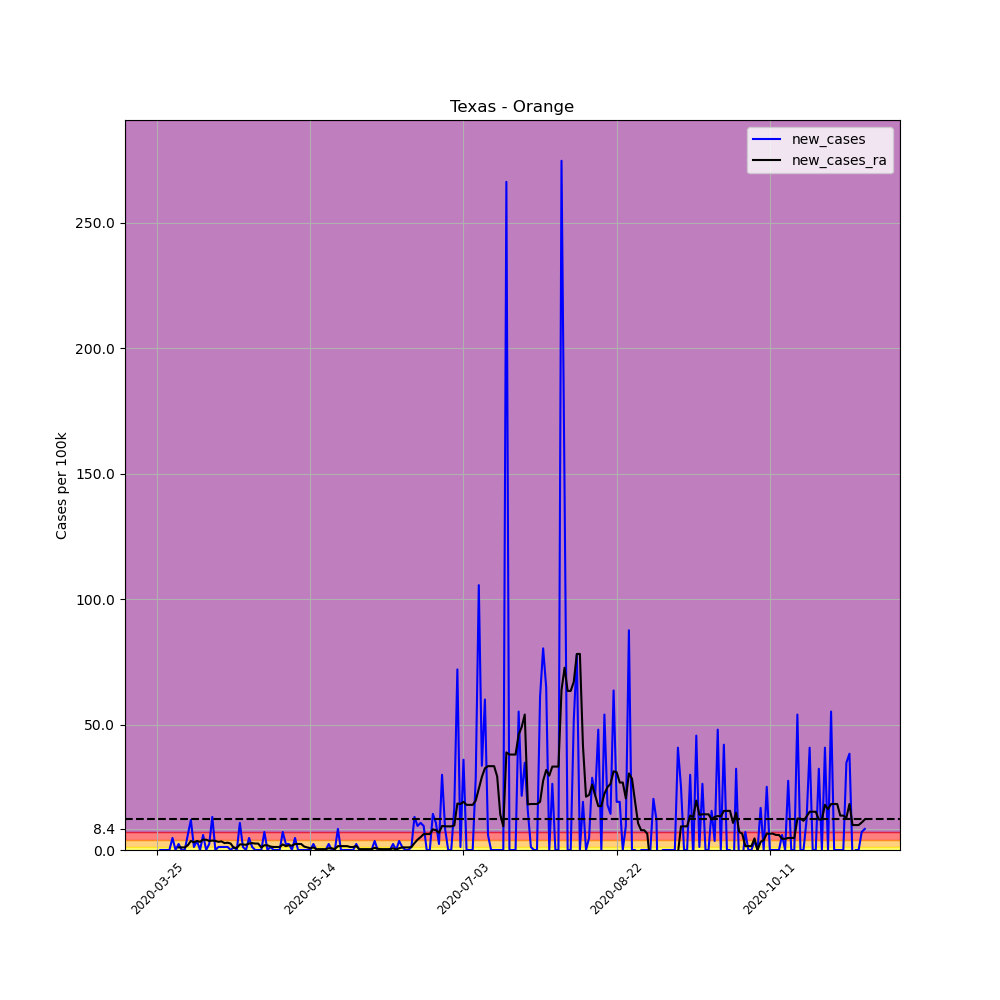

Source data for this figure (header and first rows):
, date, county, state, fips, cases, deaths, COUNTY, STNAME, CTYNAME, POPESTIMATE2019, per_100k, per_100k_ra, new_cases, new_cases_ra
352843, 2020-03-25, Orange, Texas, 48361, 1, 0, 361, Texas, Orange, 83396, 1.199, , , 
352844, 2020-03-26, Orange, Texas, 48361, 1, 0, 361, Texas, Orange, 83396, 1.199, , 0.0, 
352845, 2020-03-27, Orange, Texas, 48361, 1, 0, 361, Texas, Orange, 83396, 1.199, , 0.0, 
352846, 2020-03-28, Orange, Texas, 48361, 1, 0, 361, Texas, Orange, 83396, 1.199, , 0.0, 
352847, 2020-03-29, Orange, Texas, 48361, 1, 0, 361, Texas, Orange, 83396, 1.199, , 0.0, 
352848, 2020-03-30, Orange, Texas, 48361, 5, 0, 361, Texas, Orange, 83396, 5.995, , 4.796, 
352849, 2020-03-31, Orange, Texas, 48361, 5, 0, 361, Texas, Orange, 83396, 5.995, 2.569, 0.0, 
352850, 2020-04-01, Orange, Texas, 48361, 7, 0, 361, Texas, Orange, 83396, 8.394, 3.597, 2.398, 1.028
352851, 2020-04-02, Orange, Texas, 48361, 7, 0, 361, Texas, Orange, 83396, 8.394, 4.625, 0.0, 1.028
352852, 2020-04-03, Orange, Texas, 48361, 7, 0, 361, Texas, Orange, 83396, 8.394, 5.653, 0.0, 1.028
352853, 2020-04-04, Orange, Texas, 48361, 12, 0, 361, Texas, Orange, 83396, 14.39, 7.537, 5.995, 1.884
352854, 2020-04-05, Orange, Texas, 48361, 22, 0, 361, Texas, Orange, 83396, 26.38, 11.13, 11.99, 3.597
352855, 2020-04-06, Orange, Texas, 48361, 23, 0, 361, Texas, Orange, 83396, 27.58, 14.22, 1.199, 3.083
352856, 2020-04-07, Orange, Texas, 48361, 26, 0, 361, Texas, Orange, 83396, 31.18, 17.82, 3.597, 3.597
352857, 2020-04-08, Orange, Texas, 48361, 26, 0, 361, Texas, Orange, 83396, 31.18, 21.07, 0.0, 3.255
352858, 2020-04-09, Orange, Texas, 48361, 31, 0, 361, Texas, Orange, 83396, 37.17, 25.18, 5.995, 4.111
352859, 2020-04-10, Orange, Texas, 48361, 31, 0, 361, Texas, Orange, 83396, 37.17, 29.29, 0.0, 4.111
352860, 2020-04-11, Orange, Texas, 48361, 33, 0, 361, Texas, Orange, 83396, 39.57, 32.89, 2.398, 3.597
352861, 2020-04-12, Orange, Texas, 48361, 44, 0, 361, Texas, Orange, 83396, 52.76, 36.66, 13.19, 3.769
352862, 2020-04-13, Orange, Texas, 48361, 44, 0, 361, Texas, Orange, 83396, 52.76, 40.26, 0.0, 3.597
352863, 2020-04-14, Orange, Texas, 48361, 45, 0, 361, Texas, Orange, 83396, 53.96, 43.51, 1.199, 3.255
352864, 2020-04-15, Orange, Texas, 48361, 46, 0, 361, Texas, Orange, 83396, 55.16, 46.94, 1.199, 3.426
352865, 2020-04-16, Orange, Texas, 48361, 47, 0, 361, Texas, Orange, 83396, 56.36, 49.68, 1.199, 2.741
352866, 2020-04-17, Orange, Texas, 48361, 48, 0, 361, Texas, Orange, 83396, 57.56, 52.59, 1.199, 2.912
352867, 2020-04-18, Orange, Texas, 48361, 48, 0, 361, Texas, Orange, 83396, 57.56, 55.16, 0.0, 2.569
352868, 2020-04-19, Orange, Texas, 48361, 49, 0, 361, Texas, Orange, 83396, 58.76, 56.02, 1.199, 0.8565
352869, 2020-04-20, Orange, Texas, 48361, 49, 0, 361, Texas, Orange, 83396, 58.76, 56.87, 0.0, 0.8565
352870, 2020-04-21, Orange, Texas, 48361, 58, 0, 361, Texas, Orange, 83396, 69.55, 59.1, 10.79, 2.227
352871, 2020-04-22, Orange, Texas, 48361, 59, 0, 361, Texas, Orange, 83396, 70.75, 61.33, 1.199, 2.227
352872, 2020-04-23, Orange, Texas, 48361, 59, 0, 361, Texas, Orange, 83396, 70.75, 63.38, 0.0, 2.056
352873, 2020-04-24, Orange, Texas, 48361, 63, 0, 361, Texas, Orange, 83396, 75.54, 65.95, 4.796, 2.569
352874, 2020-04-25, Orange, Texas, 48361, 64, 0, 361, Texas, Orange, 83396, 76.74, 68.69, 1.199, 2.741
352875, 2020-04-26, Orange, Texas, 48361, 64, 0, 361, Texas, Orange, 83396, 76.74, 71.26, 0.0, 2.569
352876, 2020-04-27, Orange, Texas, 48361, 64, 0, 361, Texas, Orange, 83396, 76.74, 73.83, 0.0, 2.569
352877, 2020-04-28, Orange, Texas, 48361, 64, 0, 361, Texas, Orange, 83396, 76.74, 74.86, 0.0, 1.028
352878, 2020-04-29, Orange, Texas, 48361, 70, 1, 361, Texas, Orange, 83396, 83.94, 76.74, 7.195, 1.884
352879, 2020-04-30, Orange, Texas, 48361, 70, 1, 361, Texas, Orange, 83396, 83.94, 78.63, 0.0, 1.884
352880, 2020-05-01, Orange, Texas, 48361, 71, 1, 361, Texas, Orange, 83396, 85.14, 80, 1.199, 1.37
352881, 2020-05-02, Orange, Texas, 48361, 71, 1, 361, Texas, Orange, 83396, 85.14, 81.2, 0.0, 1.199
352882, 2020-05-03, Orange, Texas, 48361, 71, 1, 361, Texas, Orange, 83396, 85.14, 82.4, 0.0, 1.199
352883, 2020-05-04, Orange, Texas, 48361, 71, 1, 361, Texas, Orange, 83396, 85.14, 83.59, 0.0, 1.199
352884, 2020-05-05, Orange, Texas, 48361, 77, 2, 361, Texas, Orange, 83396, 92.33, 85.82, 7.195, 2.227
352885, 2020-05-06, Orange, Texas, 48361, 79, 2, 361, Texas, Orange, 83396, 94.73, 87.36, 2.398, 1.542
352886, 2020-05-07, Orange, Texas, 48361, 81, 2, 361, Texas, Orange, 83396, 97.13, 89.25, 2.398, 1.884
352887, 2020-05-08, Orange, Texas, 48361, 81, 2, 361, Texas, Orange, 83396, 97.13, 90.96, 0.0, 1.713
352888, 2020-05-09, Orange, Texas, 48361, 85, 2, 361, Texas, Orange, 83396, 101.9, 93.36, 4.796, 2.398
352889, 2020-05-10, Orange, Texas, 48361, 85, 2, 361, Texas, Orange, 83396, 101.9, 95.76, 0.0, 2.398
352890, 2020-05-11, Orange, Texas, 48361, 85, 2, 361, Texas, Orange, 83396, 101.9, 98.15, 0.0, 2.398
352891, 2020-05-12, Orange, Texas, 48361, 85, 2, 361, Texas, Orange, 83396, 101.9, 99.53, 0.0, 1.37
352892, 2020-05-13, Orange, Texas, 48361, 85, 2, 361, Texas, Orange, 83396, 101.9, 100.6, 0.0, 1.028
352893, 2020-05-14, Orange, Texas, 48361, 85, 2, 361, Texas, Orange, 83396, 101.9, 101.2, 0.0, 0.6852
352894, 2020-05-15, Orange, Texas, 48361, 87, 2, 361, Texas, Orange, 83396, 104.3, 102.3, 2.398, 1.028
352895, 2020-05-16, Orange, Texas, 48361, 87, 2, 361, Texas, Orange, 83396, 104.3, 102.6, 0.0, 0.3426
352896, 2020-05-17, Orange, Texas, 48361, 87, 2, 361, Texas, Orange, 83396, 104.3, 103, 0.0, 0.3426
352897, 2020-05-18, Orange, Texas, 48361, 87, 2, 361, Texas, Orange, 83396, 104.3, 103.3, 0.0, 0.3426
352898, 2020-05-19, Orange, Texas, 48361, 87, 2, 361, Texas, Orange, 83396, 104.3, 103.6, 0.0, 0.3426
352899, 2020-05-20, Orange, Texas, 48361, 89, 2, 361, Texas, Orange, 83396, 106.7, 104.3, 2.398, 0.6852
352900, 2020-05-21, Orange, Texas, 48361, 89, 2, 361, Texas, Orange, 83396, 106.7, 105, 0.0, 0.6852
352901, 2020-05-22, Orange, Texas, 48361, 89, 2, 361, Texas, Orange, 83396, 106.7, 105.3, 0.0, 0.3426
352902, 2020-05-23, Orange, Texas, 48361, 96, 2, 361, Texas, Orange, 83396, 115.1, 106.9, 8.394, 1.542
... 172 more rows
